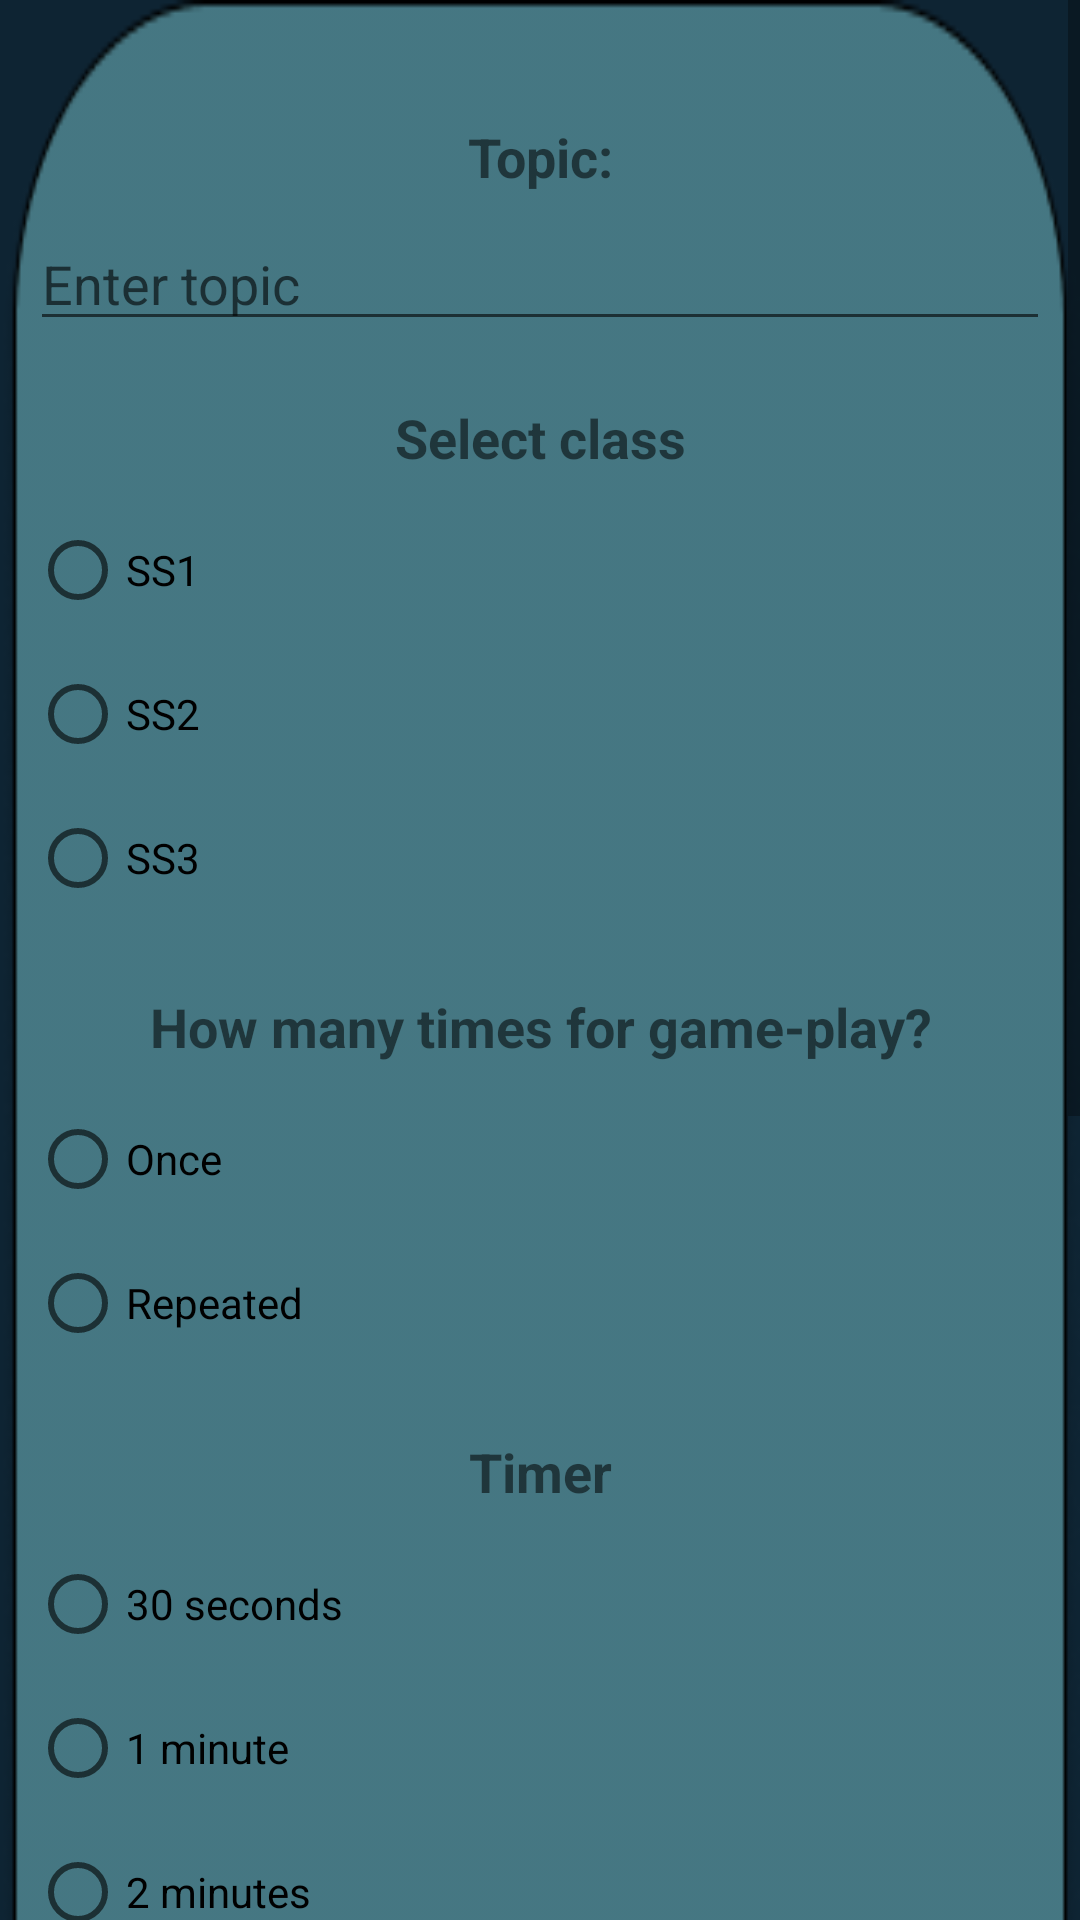

Produce the Android XML layout that renders to this screen, including the resource entries it uses.
<!-- AndroidManifest.xml: application theme AppTheme -->
<!-- res/layout/activity_edit_topics.xml -->
<?xml version="1.0" encoding="utf-8"?>
<ScrollView
    xmlns:android="http://schemas.android.com/apk/res/android"
    xmlns:app="http://schemas.android.com/apk/res-auto"
    xmlns:tools="http://schemas.android.com/tools"
    android:layout_width="match_parent"
    android:layout_height="match_parent"
    android:background="@color/black_shade_1"
    android:fillViewport="true">

    <LinearLayout
        android:layout_width="match_parent"
        android:layout_height="match_parent"
        android:background="@drawable/dialog"
        android:orientation="vertical">

        
        <TextView
            android:id="@+id/topic12"
            android:layout_width="match_parent"
            android:layout_height="wrap_content"
            android:layout_marginTop="40dp"
            android:paddingBottom="8dp"
            android:text="Topic:"
            android:textAlignment="center"
            android:textSize="18sp"
            android:textStyle="bold" />

        <com.google.android.material.textfield.TextInputEditText
            android:id="@+id/topic"
            android:layout_width="match_parent"
            android:layout_height="wrap_content"
            android:layout_marginStart="10dp"
            android:layout_marginEnd="10dp"
            android:hint="Enter topic"
            android:inputType="text" />

        
        <TextView
            android:id="@+id/questionTextView"
            android:layout_width="match_parent"
            android:layout_height="wrap_content"
            android:layout_marginTop="20dp"
            android:paddingBottom="8dp"
            android:text="Select class"
            android:textAlignment="center"
            android:textSize="18sp"
            android:textStyle="bold" />

        <RadioGroup
            android:id="@+id/radio_group"
            android:layout_width="wrap_content"
            android:layout_height="wrap_content"
            android:layout_marginStart="10dp">

            <RadioButton
                android:id="@+id/radio_option1"
                android:layout_width="wrap_content"
                android:layout_height="wrap_content"
                android:text="SS1" />

            <RadioButton
                android:id="@+id/radio_option2"
                android:layout_width="wrap_content"
                android:layout_height="wrap_content"
                android:text="SS2" />

            <RadioButton
                android:id="@+id/radio_option3"
                android:layout_width="wrap_content"
                android:layout_height="wrap_content"
                android:text="SS3" />

        </RadioGroup>

        
        <TextView
            android:id="@+id/questionTextView2"
            android:layout_width="match_parent"
            android:layout_height="wrap_content"
            android:layout_marginTop="20dp"
            android:paddingBottom="8dp"
            android:text="How many times for game-play?"
            android:textAlignment="center"
            android:textSize="18sp"
            android:textStyle="bold" />

        <RadioGroup
            android:id="@+id/radio_group2"
            android:layout_width="wrap_content"
            android:layout_height="wrap_content"
            android:layout_marginStart="10dp">

            <RadioButton
                android:id="@+id/radio_option12"
                android:layout_width="wrap_content"
                android:layout_height="wrap_content"
                android:text="Once" />

            <RadioButton
                android:id="@+id/radio_option22"
                android:layout_width="wrap_content"
                android:layout_height="wrap_content"
                android:text="Repeated" />


        </RadioGroup>

        <TextView
            android:id="@+id/time"
            android:layout_width="match_parent"
            android:layout_height="wrap_content"
            android:layout_marginTop="20dp"
            android:paddingBottom="8dp"
            android:text="Timer"
            android:textAlignment="center"
            android:textSize="18sp"
            android:textStyle="bold" />

        <RadioGroup
            android:id="@+id/radio_group3"
            android:layout_width="wrap_content"
            android:layout_height="wrap_content"
            android:layout_marginStart="10dp">

            <RadioButton
                android:id="@+id/radio_option13"
                android:layout_width="wrap_content"
                android:layout_height="wrap_content"
                android:text="30 seconds" />

            <RadioButton
                android:id="@+id/radio_option23"
                android:layout_width="wrap_content"
                android:layout_height="wrap_content"
                android:text="1 minute" />

            <RadioButton
                android:id="@+id/radio_option33"
                android:layout_width="wrap_content"
                android:layout_height="wrap_content"
                android:text="2 minutes" />

            <RadioButton
                android:id="@+id/radio_option43"
                android:layout_width="wrap_content"
                android:layout_height="wrap_content"
                android:text="3 minutes" />


        </RadioGroup>


        <EditText
            android:id="@+id/questionn"
            android:layout_width="match_parent"
            android:layout_height="wrap_content"
            android:layout_margin="10dp"
            android:hint="Enter the Question"
            android:textColor="@color/white"
            android:textColorHint="@color/white" />

        <EditText
            android:id="@+id/edit_note_optionA"
            android:layout_width="match_parent"
            android:layout_height="wrap_content"
            android:layout_below="@id/questionn"
            android:layout_margin="10dp"
            android:hint="Enter Option A"
            android:textColor="@color/white"
            android:textColorHint="@color/white" />

        <EditText
            android:id="@+id/edit_note_optionB"
            android:layout_width="match_parent"
            android:layout_height="wrap_content"
            android:layout_below="@id/edit_note_optionA"
            android:layout_margin="10dp"
            android:hint="Enter Option B"
            android:textColor="@color/white"
            android:textColorHint="@color/white" />

        <EditText
            android:id="@+id/edit_note_optionC"
            android:layout_width="match_parent"
            android:layout_height="wrap_content"
            android:layout_below="@id/edit_note_optionB"
            android:layout_margin="10dp"
            android:hint="Enter Option C"
            android:textColor="@color/white"
            android:textColorHint="@color/white" />

        <EditText
            android:id="@+id/edit_note_optionD"
            android:layout_width="match_parent"
            android:layout_height="wrap_content"
            android:layout_below="@id/edit_note_optionC"
            android:layout_margin="10dp"
            android:hint="Enter Option D"
            android:textColor="@color/white"
            android:textColorHint="@color/white" />

        <Spinner
            android:id="@+id/answerSpinner"
            android:layout_width="match_parent"
            android:layout_height="wrap_content"
            android:entries="@array/answer_options" />

        <LinearLayout
            android:layout_width="match_parent"
            android:layout_height="wrap_content"
            android:gravity="center"
            android:layout_margin="10dp"
            android:orientation="horizontal">

            <Button
                android:id="@+id/add_updateBtn"
                android:layout_width="wrap_content"
                android:layout_height="wrap_content"
                android:layout_marginEnd="20dp"
                android:background="@drawable/custom_drawable"
                android:text="update"/>

            <Button
                android:id="@+id/button2"
                android:layout_width="wrap_content"
                android:layout_height="wrap_content"
                android:background="@drawable/custom_drawable"
                android:text="launch"
                android:layout_toEndOf="@+id/button1"/>

        </LinearLayout>



    </LinearLayout>
</ScrollView>
<!-- resources referenced by this layout -->
<resources>
  <string-array name="answer_options">
          <item>Select Answer</item>
          <item>Option A</item>
          <item>Option B</item>
          <item>Option C</item>
          <item>Option D</item>
      </string-array>
  <color name="black_shade_1">#0e2433</color>
  <color name="white">#FFFFFFFF</color>
  <!-- drawable dialog: png bitmap (drawable-v24, 13783 bytes) -->
  <style name="AppTheme" parent="Theme.AppCompat.Light.NoActionBar">
          
          <item name="android:forceDarkAllowed">false</item>
      </style>
</resources>
